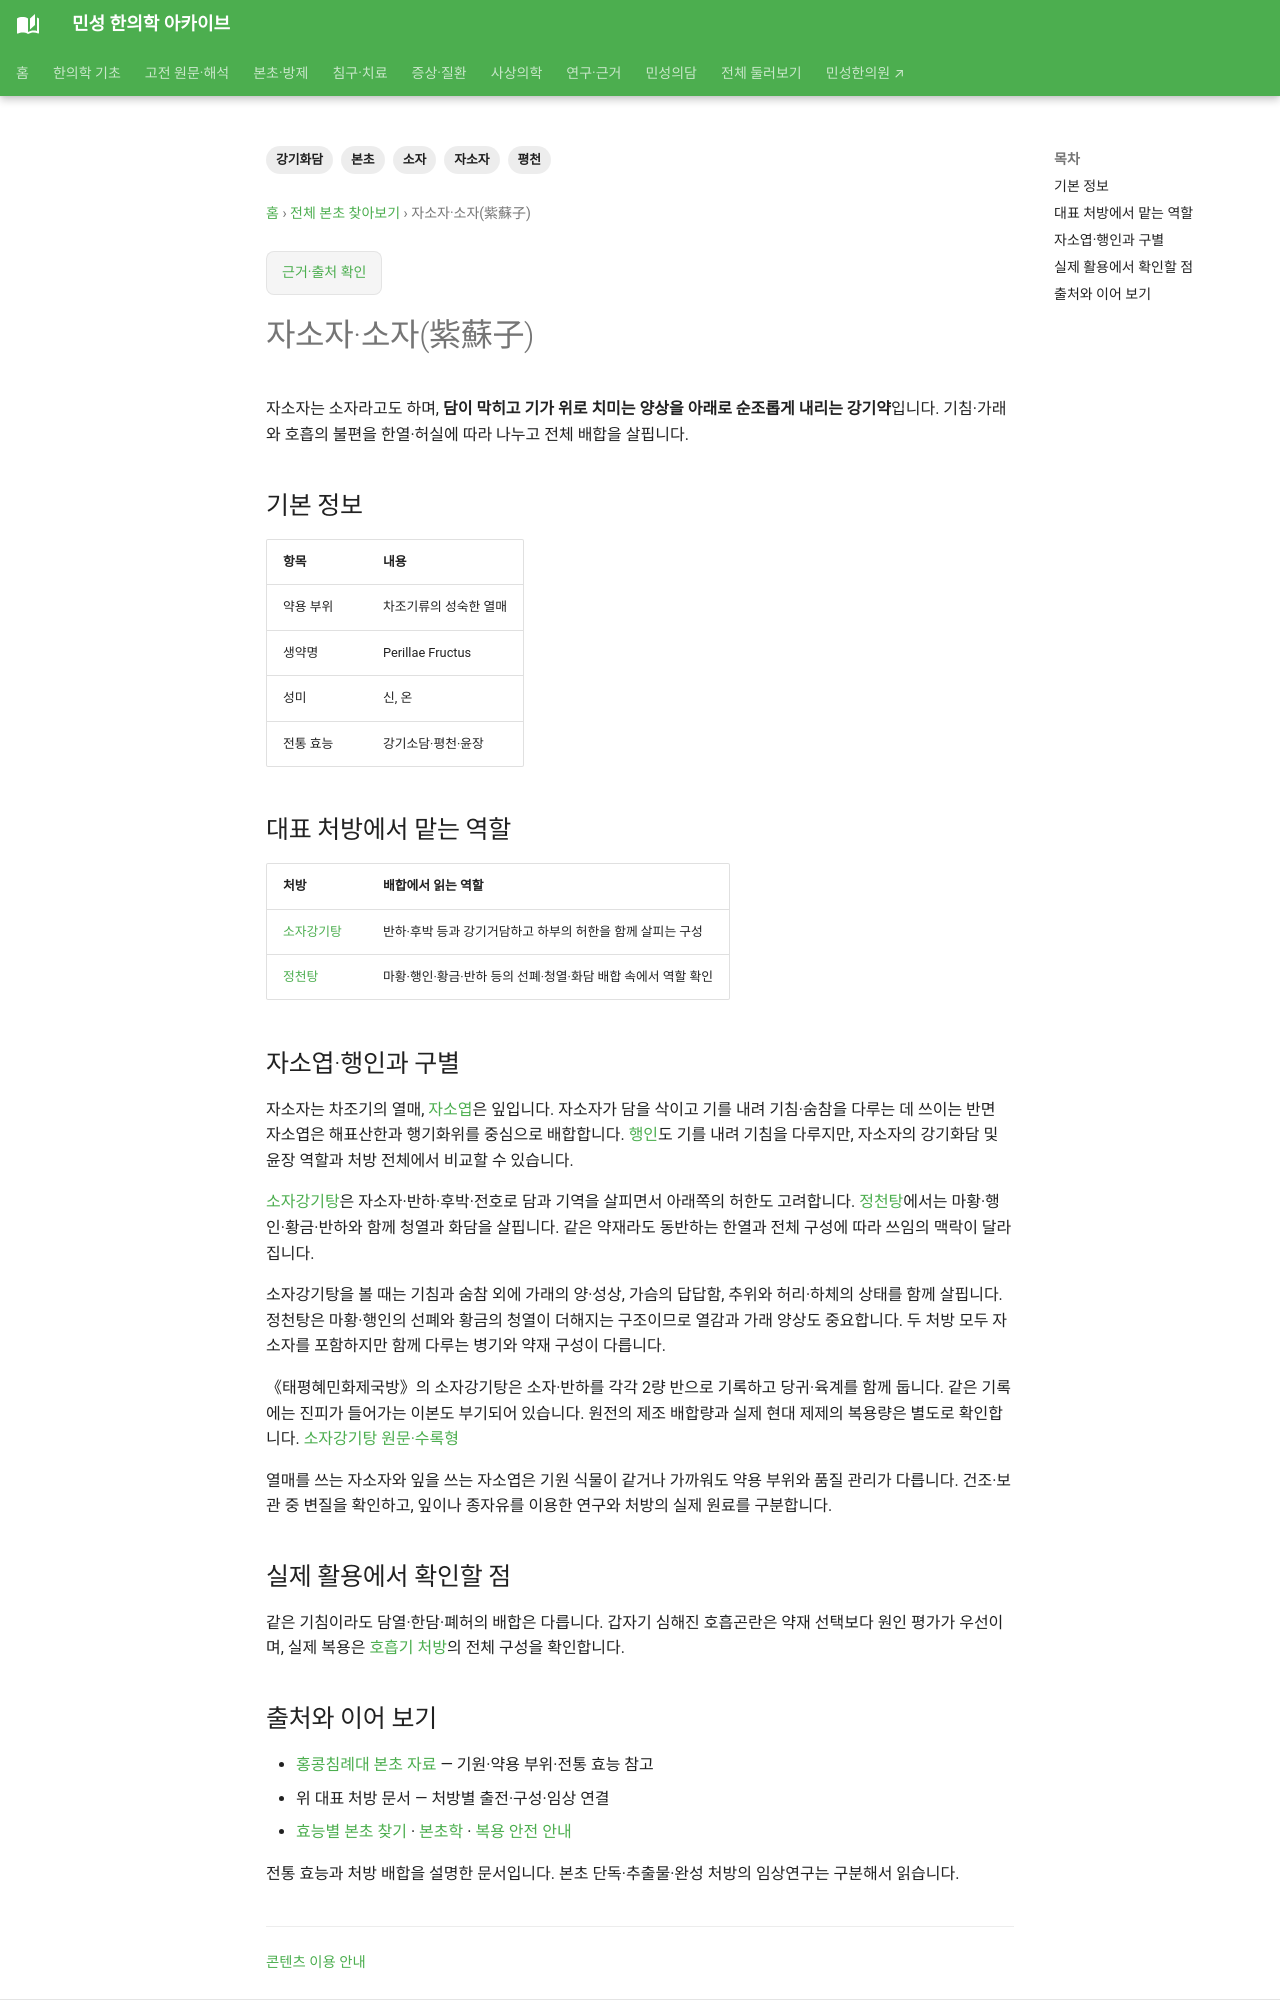

repository: joowon1111/minseong-korean-medicine-wiki · page: herbs/perilla-fruit/index.html · generator: mkdocs

---
title: 자소자·소자(紫蘇子)
description: 자소자·소자의 강기화담·평천·윤장과 소자강기탕·정천탕 배합, 자소엽과의 차이를 설명합니다.
tags: [자소자, 소자, 강기화담, 평천, 본초]
status: 검토완료
last_reviewed: '2026-10-07'
---
# 자소자·소자(紫蘇子)

자소자는 소자라고도 하며, **담이 막히고 기가 위로 치미는 양상을 아래로 순조롭게 내리는 강기약**입니다. 기침·가래와 호흡의 불편을 한열·허실에 따라 나누고 전체 배합을 살핍니다.

## 기본 정보

| 항목 | 내용 |
|---|---|
| 약용 부위 | 차조기류의 성숙한 열매 |
| 생약명 | Perillae Fructus |
| 성미 | 신, 온 |
| 전통 효능 | 강기소담·평천·윤장 |

## 대표 처방에서 맡는 역할

| 처방 | 배합에서 읽는 역할 |
|---|---|
| [소자강기탕](../formulas/suzi-jiangqi-tang.md) | 반하·후박 등과 강기거담하고 하부의 허한을 함께 살피는 구성 |
| [정천탕](../formulas/dingchuan-tang.md) | 마황·행인·황금·반하 등의 선폐·청열·화담 배합 속에서 역할 확인 |

## 자소엽·행인과 구별

자소자는 차조기의 열매, [자소엽](perilla-leaf.md)은 잎입니다. 자소자가 담을 삭이고 기를 내려 기침·숨참을 다루는 데 쓰이는 반면 자소엽은 해표산한과 행기화위를 중심으로 배합합니다. [행인](apricot-kernel.md)도 기를 내려 기침을 다루지만, 자소자의 강기화담 및 윤장 역할과 처방 전체에서 비교할 수 있습니다.

[소자강기탕](../formulas/suzi-jiangqi-tang.md)은 자소자·반하·후박·전호로 담과 기역을 살피면서 아래쪽의 허한도 고려합니다. [정천탕](../formulas/dingchuan-tang.md)에서는 마황·행인·황금·반하와 함께 청열과 화담을 살핍니다. 같은 약재라도 동반하는 한열과 전체 구성에 따라 쓰임의 맥락이 달라집니다.

소자강기탕을 볼 때는 기침과 숨참 외에 가래의 양·성상, 가슴의 답답함, 추위와 허리·하체의 상태를 함께 살핍니다. 정천탕은 마황·행인의 선폐와 황금의 청열이 더해지는 구조이므로 열감과 가래 양상도 중요합니다. 두 처방 모두 자소자를 포함하지만 함께 다루는 병기와 약재 구성이 다릅니다.

《태평혜민화제국방》의 소자강기탕은 소자·반하를 각각 2량 반으로 기록하고 당귀·육계를 함께 둡니다. 같은 기록에는 진피가 들어가는 이본도 부기되어 있습니다. 원전의 제조 배합량과 실제 현대 제제의 복용량은 별도로 확인합니다. [소자강기탕 원문·수록형](../formulas/suzi-jiangqi-tang.md#source-dose-original)

열매를 쓰는 자소자와 잎을 쓰는 자소엽은 기원 식물이 같거나 가까워도 약용 부위와 품질 관리가 다릅니다. 건조·보관 중 변질을 확인하고, 잎이나 종자유를 이용한 연구와 처방의 실제 원료를 구분합니다.

## 실제 활용에서 확인할 점

같은 기침이라도 담열·한담·폐허의 배합은 다릅니다. 갑자기 심해진 호흡곤란은 약재 선택보다 원인 평가가 우선이며, 실제 복용은 [호흡기 처방](../formulas/suzi-jiangqi-tang.md)의 전체 구성을 확인합니다.
